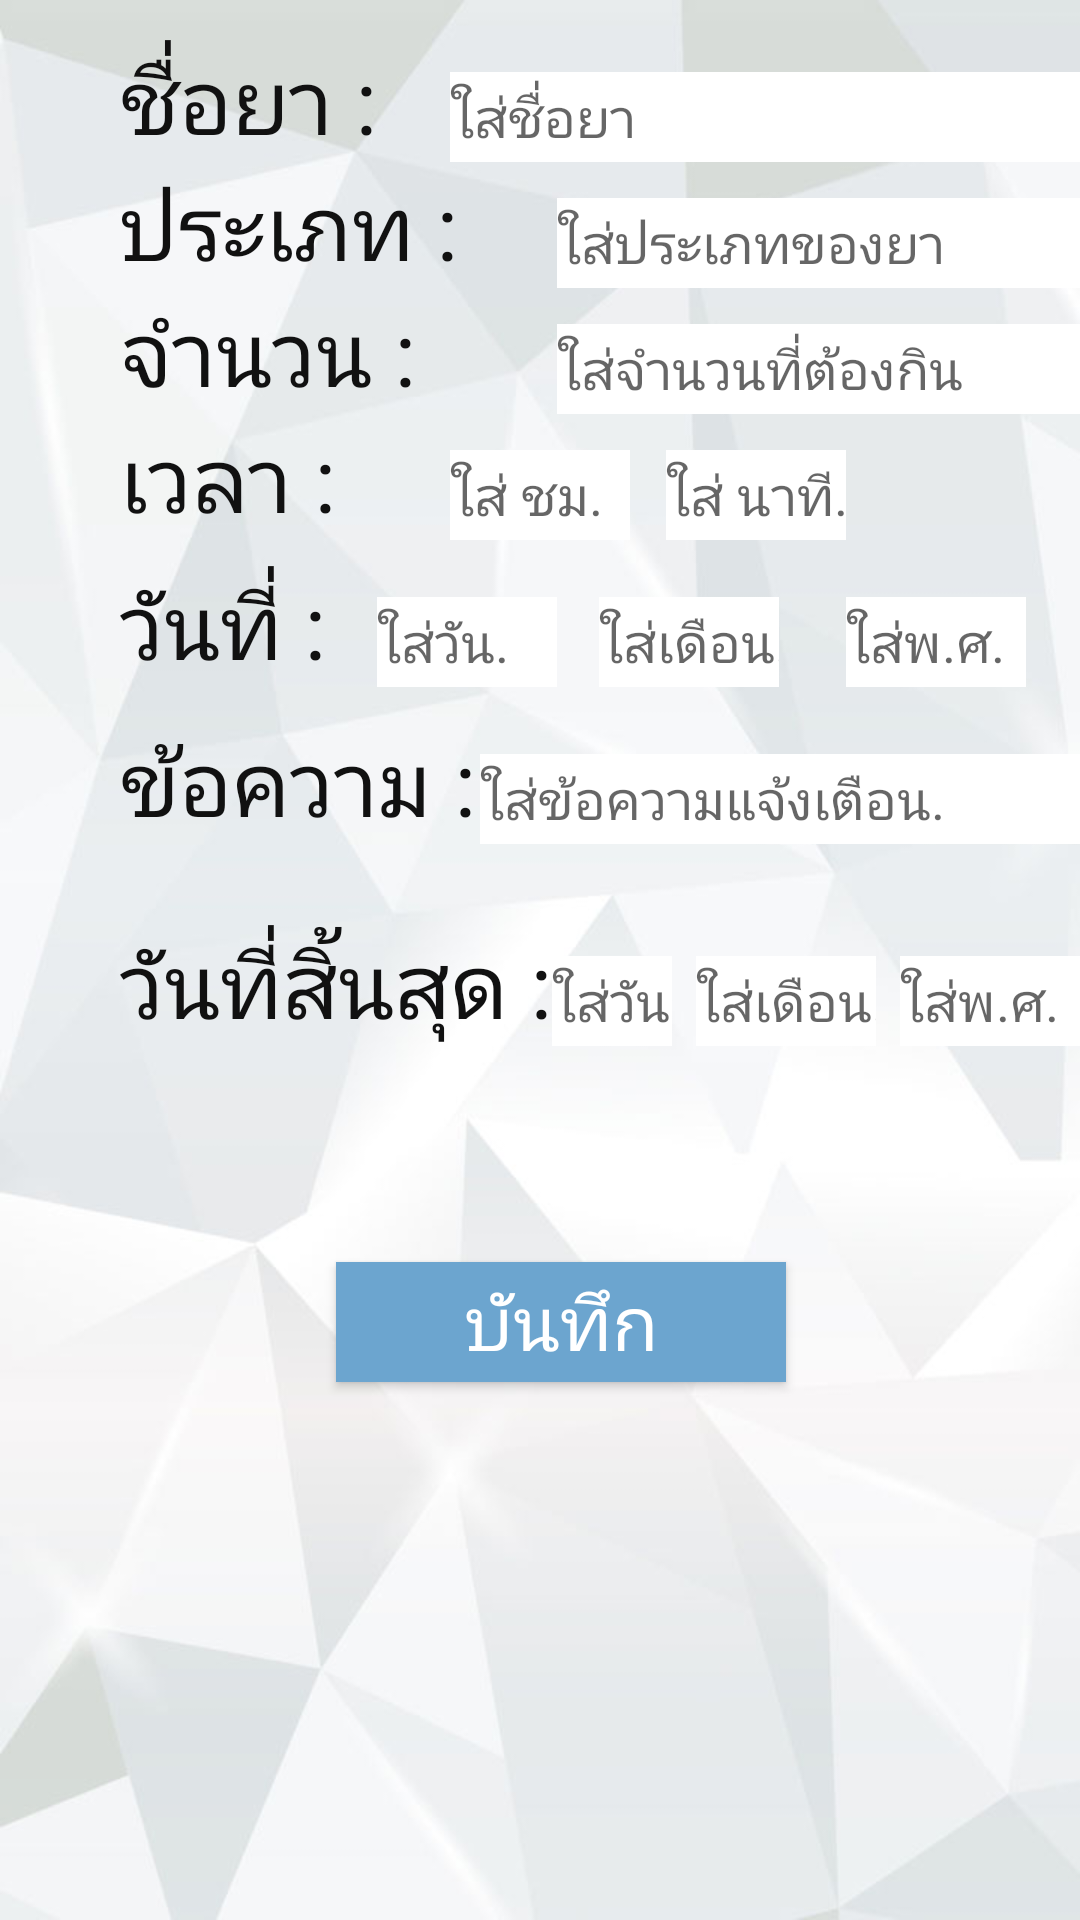

Reconstruct the res/layout file that produces this screen, plus the resources it refers to.
<!-- AndroidManifest.xml: application theme AppTheme -->
<!-- res/layout/addnoti.xml -->
<?xml version="1.0" encoding="utf-8"?>
<RelativeLayout xmlns:android="http://schemas.android.com/apk/res/android"
    android:layout_width="match_parent"
    android:background="@drawable/bg"
    android:layout_height="match_parent">

    <ScrollView
        android:layout_width="wrap_content"
        android:layout_height="wrap_content"
        android:id="@+id/scrollView2"
        android:layout_alignParentTop="true"
        android:layout_alignParentLeft="true"
        android:layout_alignParentStart="true"
        android:layout_marginLeft="40dp"
        android:layout_marginStart="40dp" />

    <EditText
        android:layout_width="180dp"
        android:layout_height="30dp"
        android:id="@+id/editText"
        android:hint="ใส่ชื่อยา"
        android:background="#FFFFFF"
        android:layout_below="@+id/scrollView2"
        android:layout_alignParentRight="true"
        android:layout_alignParentEnd="true"
        android:layout_marginTop="24dp"
        android:layout_alignLeft="@+id/editText5"
        android:layout_alignStart="@+id/editText5" />

    <EditText
        android:layout_width="180dp"
        android:layout_height="30dp"
        android:id="@+id/editText2"
        android:hint="ใส่ประเภทของยา"
        android:background="#FFFFFF"
        android:layout_below="@+id/editText"
        android:layout_alignParentRight="true"
        android:layout_alignParentEnd="true"
        android:layout_marginTop="12dp"
        android:layout_toRightOf="@+id/editText6"
        android:layout_toEndOf="@+id/editText6" />

    <EditText
        android:layout_width="240dp"
        android:layout_height="30dp"
        android:inputType="numberDecimal"
        android:hint="ใส่จำนวนที่ต้องกิน"
        android:background="#FFFFFF"
        android:ems="10"
        android:layout_marginTop="12dp"
        android:id="@+id/editText3"
        android:layout_below="@+id/editText2"
        android:layout_alignParentRight="true"
        android:layout_alignParentEnd="true"
        android:layout_alignLeft="@+id/editText2"
        android:layout_alignStart="@+id/editText2" />


    <EditText
        android:layout_width="240dp"
        android:layout_height="30dp"
        android:id="@+id/editText7"
        android:background="#FFFFFF"
        android:hint="ใส่ข้อความแจ้งเตือน."
        android:layout_alignBottom="@+id/textView10"
        android:layout_alignLeft="@+id/editText5"
        android:layout_alignStart="@+id/editText5"
        android:layout_marginLeft="10dp"
        android:layout_marginStart="10dp" />


    <Button
        android:layout_width="150dp"
        android:layout_height="40dp"
        android:text="บันทึก"
        android:textColor="#FFFFFF"
        android:textSize="25dp"
        android:background="#6CA5CF"
        android:id="@+id/button6"
        android:layout_marginTop="72dp"
        android:layout_below="@+id/textView16"
        android:layout_toRightOf="@+id/textView8"
        android:layout_toEndOf="@+id/textView8" />

    <EditText
        android:layout_width="60dp"
        android:layout_height="30dp"
        android:inputType="number"
        android:background="#FFFFFF"
        android:hint="ใส่ นาที."
        android:ems="10"
        android:id="@+id/editText4"

        android:layout_marginTop="12dp"
        android:layout_marginLeft="12dp"
        android:layout_marginStart="12dp"
        android:layout_below="@+id/editText3"
        android:layout_toRightOf="@+id/editText5"
        android:layout_toEndOf="@+id/editText5" />



    <TextView
        android:layout_width="wrap_content"
        android:layout_height="wrap_content"
        android:text="ชื่อยา :"
        android:textColor="#111111"
        android:textSize="30dp"
        android:id="@+id/textView5"
        android:layout_above="@+id/editText2"
        android:layout_alignLeft="@+id/scrollView2"
        android:layout_alignStart="@+id/scrollView2" />

    <TextView
        android:layout_width="wrap_content"
        android:layout_height="wrap_content"
        android:text="ประเภท :"
        android:textColor="#111111"
        android:textSize="30dp"
        android:id="@+id/textView6"
        android:layout_alignBottom="@+id/editText2"
        android:layout_alignLeft="@+id/textView5"
        android:layout_alignStart="@+id/textView5" />

    <TextView
        android:layout_width="wrap_content"
        android:layout_height="wrap_content"
        android:textColor="#111111"
        android:text="จำนวน :"
        android:textSize="30dp"
        android:id="@+id/textView7"
        android:layout_alignBottom="@+id/editText3"
        android:layout_alignLeft="@+id/textView6"
        android:layout_alignStart="@+id/textView6" />

    <EditText
        android:layout_width="60dp"
        android:layout_height="30dp"
        android:inputType="number"
        android:background="#FFFFFF"
        android:hint="ใส่ ชม."
        android:ems="10"
        android:id="@+id/editText5"
        android:layout_alignTop="@+id/editText4"
        android:layout_centerHorizontal="true" />

    <TextView
        android:layout_width="wrap_content"
        android:layout_height="wrap_content"
        android:text="เวลา :"
        android:textColor="#111111"
        android:textSize="30dp"
        android:id="@+id/textView8"
        android:layout_alignBottom="@+id/editText5"
        android:layout_alignLeft="@+id/textView7"
        android:layout_alignStart="@+id/textView7" />

    <EditText
        android:layout_width="60dp"
        android:layout_height="30dp"
        android:inputType="number"
        android:background="#FFFFFF"
        android:hint="ใส่วัน."
        android:ems="10"
        android:id="@+id/editText6"

        android:layout_marginTop="19dp"
        android:layout_below="@+id/editText5"
        android:layout_toRightOf="@+id/textView5"
        android:layout_toEndOf="@+id/textView5" />

    <EditText
        android:layout_width="60dp"
        android:layout_height="30dp"
        android:inputType="number"
        android:background="#FFFFFF"
        android:hint="ใส่เดือน."
        android:ems="10"
        android:id="@+id/editText8"
        android:layout_alignTop="@+id/editText6"
        android:layout_alignLeft="@+id/editText3"
        android:layout_alignStart="@+id/editText3"
        android:layout_marginLeft="14dp"
        android:layout_marginStart="14dp" />

    <EditText
        android:layout_width="60dp"
        android:layout_height="30dp"
        android:inputType="number"
        android:background="#FFFFFF"
        android:hint="ใส่พ.ศ."
        android:ems="10"
        android:id="@+id/editText9"
        android:layout_above="@+id/textView10"
        android:layout_toRightOf="@+id/editText4"
        android:layout_toEndOf="@+id/editText4" />

    <TextView
        android:layout_width="wrap_content"
        android:layout_height="wrap_content"
        android:text="วันที่ :"
        android:textSize="30dp"
        android:textColor="#111111"
        android:id="@+id/textView9"
        android:layout_alignBottom="@+id/editText6"
        android:layout_alignLeft="@+id/textView8"
        android:layout_alignStart="@+id/textView8" />

    <TextView
        android:layout_width="wrap_content"
        android:layout_height="wrap_content"
        android:text="ข้อความ :"
        android:textSize="30dp"
        android:textColor="#111111"
        android:id="@+id/textView10"
        android:layout_marginTop="11dp"
        android:layout_below="@+id/editText6"
        android:layout_alignLeft="@+id/textView9"
        android:layout_alignStart="@+id/textView9" />

    <TextView
        android:layout_width="wrap_content"
        android:layout_height="wrap_content"
        android:text="วันที่สิ้นสุด :"
        android:textSize="30dp"
        android:id="@+id/textView16"
        android:layout_marginTop="26dp"
        android:textColor="#111111"
        android:layout_below="@+id/textView10"
        android:layout_alignLeft="@+id/textView10"
        android:layout_alignStart="@+id/textView10" />

    <EditText
        android:layout_width="40dp"
        android:layout_height="30dp"
        android:inputType="number"
        android:background="#FFFFFF"
        android:hint="ใส่วัน."
        android:ems="10"
        android:id="@+id/editText10"
        android:layout_alignBottom="@+id/textView16"
        android:layout_toRightOf="@+id/textView16"
        android:layout_toEndOf="@+id/textView16" />

    <EditText
        android:layout_width="60dp"
        android:layout_height="30dp"
        android:inputType="number"
        android:background="#FFFFFF"
        android:hint="ใส่เดือน."
        android:ems="10"
        android:id="@+id/editText11"
        android:layout_alignTop="@+id/editText10"
        android:layout_toRightOf="@+id/editText10"
        android:layout_toEndOf="@+id/editText10"
        android:layout_marginLeft="8dp"
        android:layout_marginStart="8dp" />

    <EditText
        android:layout_width="60dp"
        android:layout_height="30dp"
        android:inputType="number"
        android:background="#FFFFFF"
        android:hint="ใส่พ.ศ."
        android:ems="10"
        android:id="@+id/editText12"
        android:layout_alignBottom="@+id/editText11"
        android:layout_alignRight="@+id/editText7"
        android:layout_alignEnd="@+id/editText7" />


</RelativeLayout>
<!-- resources referenced by this layout -->
<resources>
  <!-- drawable bg: jpg bitmap (drawable, 49627 bytes) -->
  <style name="AppTheme" parent="Theme.AppCompat.Light.DarkActionBar">
          
       <item name="windowNoTitle">true</item>
          <item name="windowActionBar">false</item>
  </style>
</resources>
